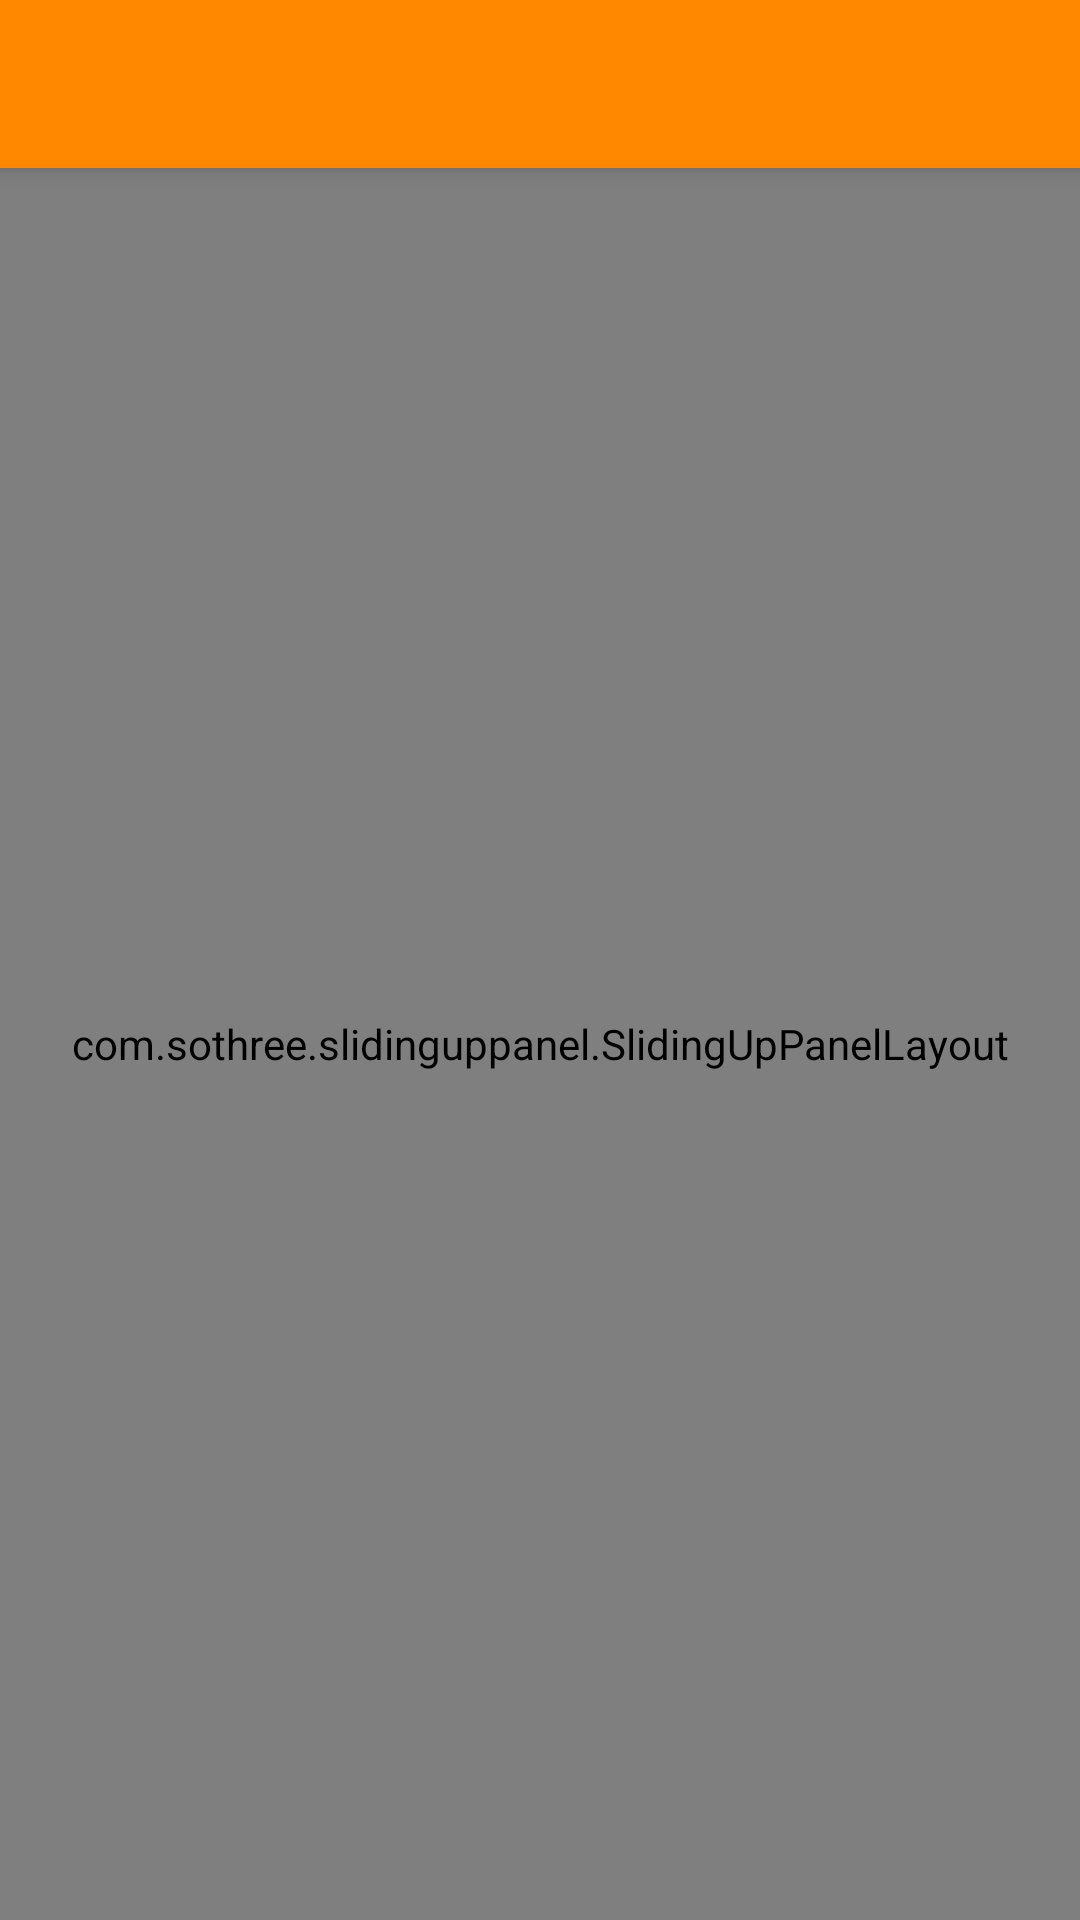

The Android layout XML behind this screen, and the referenced resources:
<!-- AndroidManifest.xml: application theme AppTheme.NoActionBar -->
<!-- res/layout/activity_main.xml -->
<?xml version="1.0" encoding="utf-8"?>
<android.support.design.widget.CoordinatorLayout
    xmlns:android="http://schemas.android.com/apk/res/android"
    xmlns:app="http://schemas.android.com/apk/res-auto"
    xmlns:tools="http://schemas.android.com/tools"
    android:layout_width="match_parent"
    android:layout_height="match_parent"
    android:fitsSystemWindows="true"
    tools:context=".activities.MainActivity">

    <android.support.design.widget.AppBarLayout
        android:layout_width="match_parent"
        android:layout_height="wrap_content"
        android:theme="@style/AppTheme.AppBarOverlay">

        <android.support.v7.widget.Toolbar
            android:id="@+id/toolbar"
            android:layout_width="match_parent"
            android:layout_height="?attr/actionBarSize"
            android:background="@android:color/holo_orange_dark"
            app:popupTheme="@style/AppTheme.PopupOverlay"/>

    </android.support.design.widget.AppBarLayout>

    <include layout="@layout/content_main"/>

</android.support.design.widget.CoordinatorLayout>
<!-- res/layout/content_main.xml (included above) -->
<?xml version="1.0" encoding="utf-8"?>
<LinearLayout xmlns:android="http://schemas.android.com/apk/res/android"
              xmlns:app="http://schemas.android.com/apk/res-auto"
              xmlns:tools="http://schemas.android.com/tools"
              android:layout_width="match_parent"
              android:layout_height="match_parent"
              android:background="#EEE"
              android:orientation="vertical"
              app:layout_behavior="@string/appbar_scrolling_view_behavior"
              tools:context=".activities.MainActivity"
              tools:showIn="@layout/activity_main">

    <com.sothree.slidinguppanel.SlidingUpPanelLayout
        xmlns:sothree="http://schemas.android.com/apk/res-auto"
        android:id="@+id/sliding_layout"
        android:layout_width="match_parent"
        android:layout_height="match_parent"
        android:gravity="bottom"
        sothree:umanoDragView="@+id/dragView"
        sothree:umanoOverlay="true"
        sothree:umanoPanelHeight="68dp"
        sothree:umanoParallaxOffset="100dp"
        sothree:umanoScrollableView="@+id/main"
        sothree:umanoShadowHeight="4dp">

        <LinearLayout
            android:layout_width="match_parent"
            android:layout_height="match_parent"
            android:orientation="vertical">

            <LinearLayout
                android:layout_width="match_parent"
                android:layout_height="wrap_content"
                android:background="@android:color/holo_orange_dark"
                android:gravity="center"
                android:orientation="vertical"
                android:padding="10dp">

                <ImageView
                    android:id="@+id/image_weather"
                    android:layout_width="100dp"
                    android:layout_height="100dp"
                    android:layout_gravity="center"
                    android:background="@drawable/w02d"
                    android:contentDescription="@string/weather_image"/>

                <TextView
                    android:id="@+id/city"
                    android:layout_width="wrap_content"
                    android:layout_height="wrap_content"
                    android:layout_marginTop="10dp"
                    android:textColor="#EEE"
                    android:textSize="16sp"
                    android:textStyle="bold"/>
            </LinearLayout>

            <ListView
                android:id="@+id/weather_list"
                android:layout_width="match_parent"
                android:layout_height="match_parent"
                android:scrollbars="none"/>
        </LinearLayout>

        
        <RelativeLayout
            android:layout_width="match_parent"
            android:layout_height="300dp"
            android:background="@color/white">

            <TextView
                android:id="@+id/sliding_city"
                android:layout_width="match_parent"
                android:layout_height="wrap_content"
                android:layout_gravity="center"
                android:layout_marginBottom="10dp"
                android:gravity="center"
                android:textColor="@android:color/holo_orange_dark"
                android:textSize="26sp"
                android:textStyle="bold"/>

            <ImageView
                android:id="@+id/sliding_city_image"
                android:layout_width="match_parent"
                android:layout_height="150dp"
                android:layout_below="@id/sliding_city"
                android:layout_marginBottom="10dp"
                android:background="@drawable/sun"
                android:contentDescription="@string/weather_image"/>

            <TextView
                android:id="@+id/sliding_morn"
                android:layout_width="wrap_content"
                android:layout_height="wrap_content"
                android:layout_below="@id/sliding_city_image"
                android:gravity="start"
                android:paddingLeft="20dp"/>

            <TextView
                android:id="@+id/sliding_eve"
                android:layout_width="wrap_content"
                android:layout_height="wrap_content"
                android:layout_below="@id/sliding_morn"
                android:gravity="start"
                android:paddingLeft="20dp"/>

            <TextView
                android:id="@+id/sliding_night"
                android:layout_width="wrap_content"
                android:layout_height="wrap_content"
                android:layout_below="@id/sliding_eve"
                android:gravity="start"
                android:paddingLeft="20dp"/>

            <TextView
                android:id="@+id/sliding_max"
                android:layout_width="wrap_content"
                android:layout_height="wrap_content"
                android:layout_alignParentEnd="true"
                android:layout_alignParentRight="true"
                android:layout_below="@+id/sliding_min"
                android:layout_marginEnd="75dp"
                android:layout_marginRight="75dp"
                android:gravity="start"
                android:paddingLeft="20dp"/>

            <TextView
                android:id="@+id/sliding_min"
                android:layout_width="wrap_content"
                android:layout_height="wrap_content"
                android:layout_alignParentEnd="true"
                android:layout_alignParentRight="true"
                android:layout_below="@+id/sliding_city_image"
                android:layout_marginEnd="75dp"
                android:layout_marginRight="75dp"
                android:gravity="start"
                android:paddingLeft="20dp"/>
        </RelativeLayout>
    </com.sothree.slidinguppanel.SlidingUpPanelLayout>

</LinearLayout>
<!-- resources referenced by this layout -->
<resources>
  <color name="white">#FFF</color>
  <!-- drawable sun: jpg bitmap (drawable, 133355 bytes) -->
  <string name="weather_image">Weather image</string>
  <style name="AppTheme.AppBarOverlay" parent="ThemeOverlay.AppCompat.Dark.ActionBar" />
  <style name="AppTheme.PopupOverlay" parent="ThemeOverlay.AppCompat.Light" />
  <style name="AppTheme.NoActionBar" parent="Theme.AppCompat.Light.DarkActionBar">
          <item name="windowActionBar">false</item>
          <item name="windowNoTitle">true</item>
      </style>
</resources>
